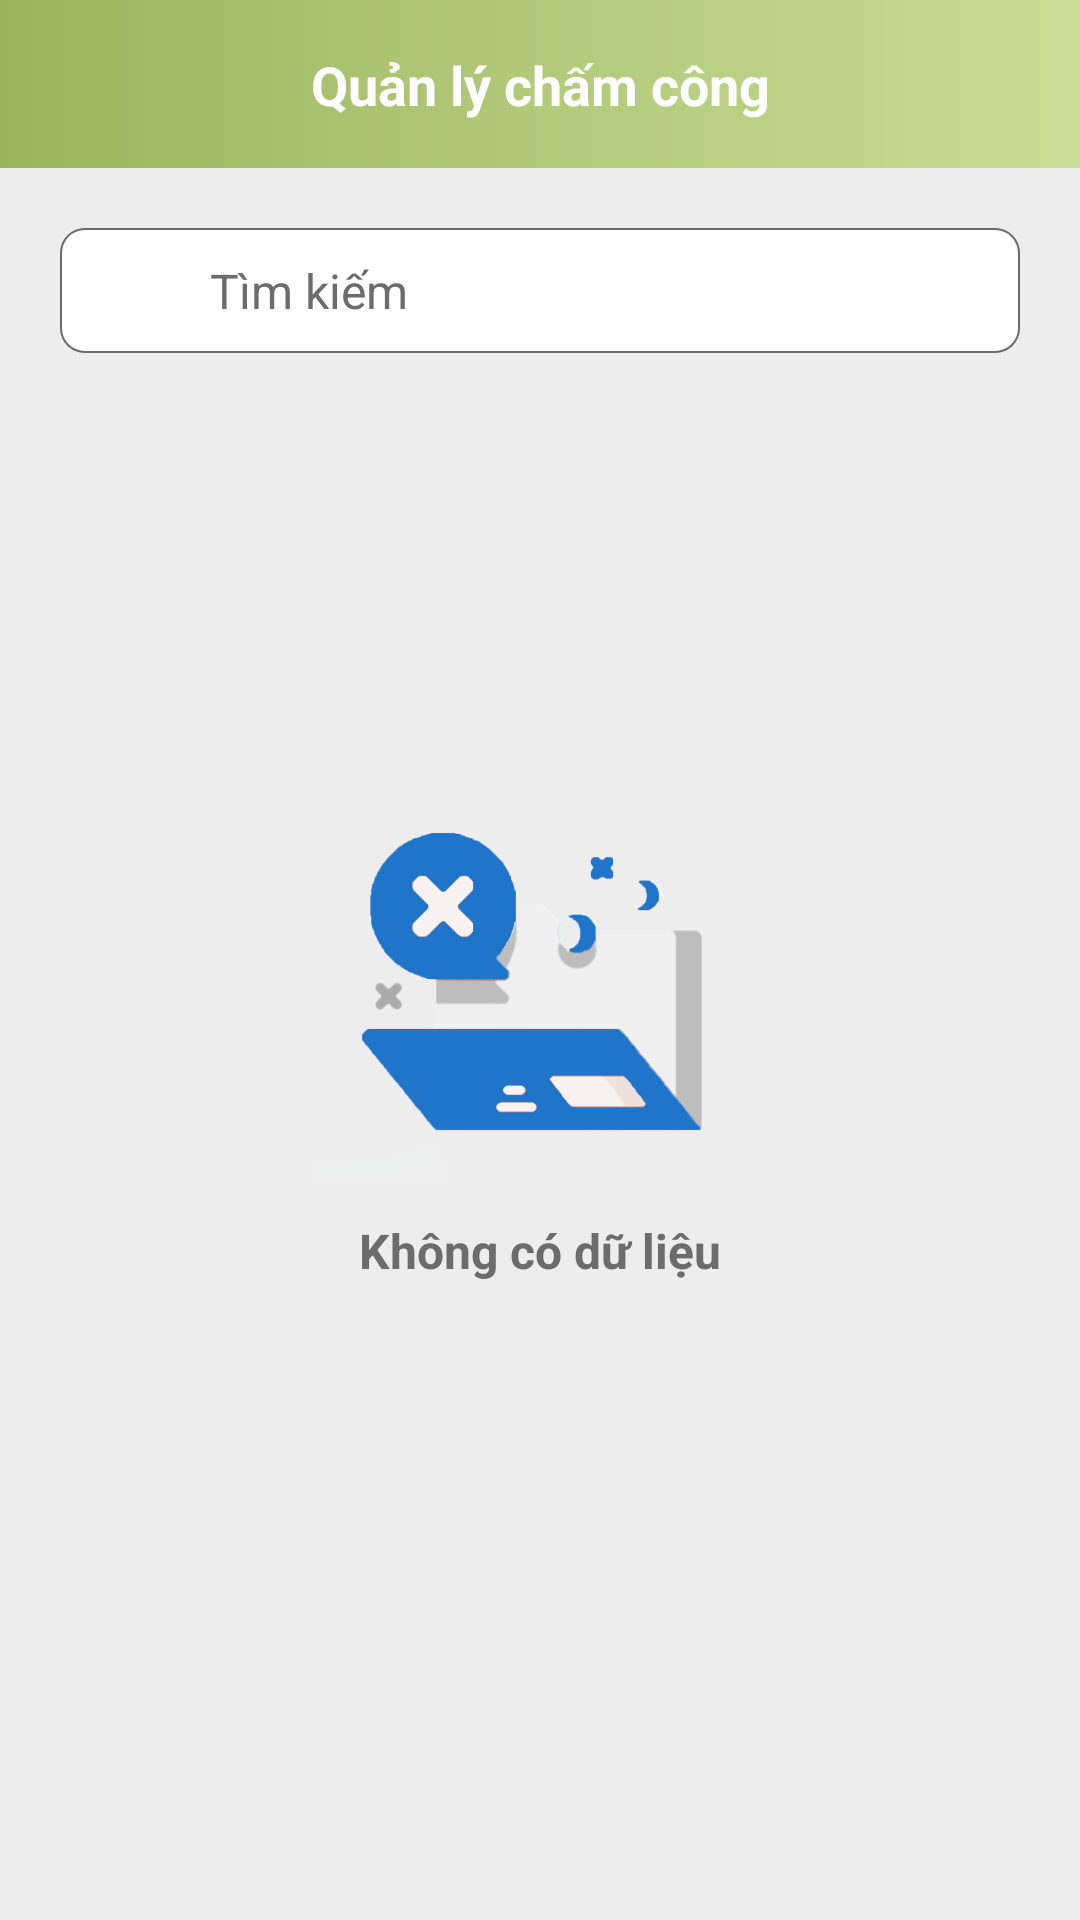

Write the Android layout XML for this screen, with the resource values it uses.
<!-- AndroidManifest.xml: application theme Theme.ManagerStaff -->
<!-- res/layout/fragment_a_d_time_keeping.xml -->
<?xml version="1.0" encoding="utf-8"?>
<androidx.constraintlayout.widget.ConstraintLayout xmlns:android="http://schemas.android.com/apk/res/android"
    xmlns:tools="http://schemas.android.com/tools"
    xmlns:app="http://schemas.android.com/apk/res-auto"
    android:layout_width="match_parent"
    android:background="@color/gray2"
    android:layout_height="match_parent"
    tools:context=".fragments.ADTimeKeepingFragment">

    <androidx.constraintlayout.widget.ConstraintLayout
        android:id="@+id/layout_header"
        android:layout_width="match_parent"
        android:layout_height="56dp"
        android:background="@drawable/background_cus"
        app:layout_constraintEnd_toEndOf="parent"
        app:layout_constraintStart_toStartOf="parent"
        app:layout_constraintTop_toTopOf="parent">

        <androidx.appcompat.widget.AppCompatTextView
            android:id="@+id/txt_type_post"
            android:layout_width="wrap_content"
            android:layout_height="wrap_content"
            android:text="@string/manager_time_keeping"
            android:textColor="@color/white"
            android:textSize="18sp"
            android:textStyle="bold"
            app:layout_constraintBottom_toBottomOf="parent"
            app:layout_constraintEnd_toEndOf="parent"
            app:layout_constraintStart_toStartOf="parent"
            app:layout_constraintTop_toTopOf="parent" />

    </androidx.constraintlayout.widget.ConstraintLayout>

    <androidx.appcompat.widget.AppCompatEditText
        android:id="@+id/edt_search"
        android:layout_width="match_parent"
        android:layout_height="wrap_content"
        android:layout_marginHorizontal="20dp"
        android:background="@drawable/border_outline_round"
        android:hint="@string/search"
        android:paddingVertical="10dp"
        android:layout_marginTop="20dp"
        android:paddingLeft="50dp"
        android:paddingRight="10dp"
        android:textColor="@color/black"
        android:textColorHint="@color/gray"
        android:textSize="16sp"
        app:layout_constraintTop_toBottomOf="@+id/layout_header" />

    <androidx.appcompat.widget.AppCompatImageView
        android:id="@+id/img_search"
        android:layout_width="35dp"
        android:layout_height="35dp"
        android:layout_marginLeft="5dp"
        android:src="@drawable/icon_search"
        app:layout_constraintBottom_toBottomOf="@+id/edt_search"
        app:layout_constraintStart_toStartOf="@+id/edt_search"
        app:layout_constraintTop_toTopOf="@+id/edt_search" />

    <androidx.appcompat.widget.AppCompatTextView
        android:id="@+id/txt_number_user"
        android:layout_width="wrap_content"
        android:layout_height="wrap_content"
        android:textColor="@color/black"
        android:textSize="16sp"
        android:layout_marginTop="10dp"
        android:layout_marginRight="20dp"
        android:textStyle="bold"
        app:layout_constraintEnd_toEndOf="parent"
        app:layout_constraintTop_toBottomOf="@+id/edt_search" />

    <androidx.appcompat.widget.AppCompatImageView
        android:id="@+id/img_no_data"
        android:layout_width="150dp"
        android:layout_height="150dp"
        android:layout_centerHorizontal="true"
        android:layout_marginTop="200dp"
        android:src="@drawable/image_no_data"
        app:layout_constraintEnd_toEndOf="parent"
        app:layout_constraintStart_toStartOf="parent"
        app:layout_constraintTop_toBottomOf="@+id/layout_header" />

    <androidx.appcompat.widget.AppCompatTextView
        android:id="@+id/txt_no_data"
        android:layout_width="wrap_content"
        android:layout_height="wrap_content"
        android:layout_centerHorizontal="true"
        android:text="Không có dữ liệu"
        android:textColor="@color/gray"
        android:textSize="16sp"
        android:textStyle="bold"
        app:layout_constraintEnd_toEndOf="parent"
        app:layout_constraintStart_toStartOf="parent"
        app:layout_constraintTop_toBottomOf="@+id/img_no_data" />

    <androidx.recyclerview.widget.RecyclerView
        android:id="@+id/rcv_list_user"
        android:layout_width="match_parent"
        android:layout_height="match_parent"
        android:layout_marginHorizontal="20dp"
        android:layout_marginTop="160dp"
        app:layout_constraintBottom_toBottomOf="parent"
        app:layout_constraintEnd_toEndOf="parent"
        app:layout_constraintStart_toStartOf="parent"
        app:layout_constraintTop_toBottomOf="@+id/txt_number_user"
        app:layout_constraintVertical_bias="0.0" />

    <ProgressBar
        android:id="@+id/pb_load_show_more"
        android:layout_width="wrap_content"
        android:layout_height="wrap_content"
        android:layout_gravity="center"
        android:theme="@style/white"
        android:visibility="gone"
        app:layout_constraintBottom_toBottomOf="parent"
        app:layout_constraintEnd_toEndOf="parent"
        app:layout_constraintStart_toStartOf="parent" />

    <ProgressBar
        android:id="@+id/pb_load_data"
        android:layout_width="wrap_content"
        android:layout_height="wrap_content"
        android:layout_alignParentBottom="true"
        android:layout_centerHorizontal="true"
        android:layout_gravity="center"
        android:theme="@style/white"
        android:visibility="gone"
        app:layout_constraintBottom_toBottomOf="parent"
        app:layout_constraintEnd_toEndOf="parent"
        app:layout_constraintStart_toStartOf="parent"
        app:layout_constraintTop_toTopOf="parent" />

</androidx.constraintlayout.widget.ConstraintLayout>
<!-- resources referenced by this layout -->
<resources>
  <color name="black">#FF000000</color>
  <color name="gray">#6C6C6C</color>
  <color name="gray2">#EDEDED</color>
  <color name="white">#FFFFFFFF</color>
  <!-- drawable background_cus (drawable) -->
  <?xml version="1.0" encoding="utf-8"?>
  <shape xmlns:android="http://schemas.android.com/apk/res/android" android:shape="rectangle">
      <gradient
          android:startColor="@color/blue_back_left"
          android:endColor="@color/blue_back_right"
          android:angle="0"/>
  </shape>
  <!-- drawable border_outline_round (drawable) -->
  <?xml version="1.0" encoding="utf-8"?>
  <shape xmlns:android="http://schemas.android.com/apk/res/android">
  
      <solid android:color="@color/white"/>
      <corners android:radius="8dp"/>
      <stroke android:color="@color/gray"
          android:width="0.5dp"/>
  </shape>
  <!-- drawable image_no_data: png bitmap (drawable, 129915 bytes) -->
  <string name="manager_time_keeping">Quản lý chấm công</string>
  <string name="search">Tìm kiếm</string>
  <style name="white">
          <item name="colorAccent">@color/blue</item> 
      </style>
  <style name="Theme.ManagerStaff" parent="Base.Theme.ManagerStaff" />
  <color name="blue_back_left">#9BB55E</color>
  <color name="blue_back_right">#C8DE96</color>
  <color name="blue">#728840</color>
  <style name="Base.Theme.ManagerStaff" parent="Theme.Material3.DayNight.NoActionBar">
          
          
      </style>
</resources>
